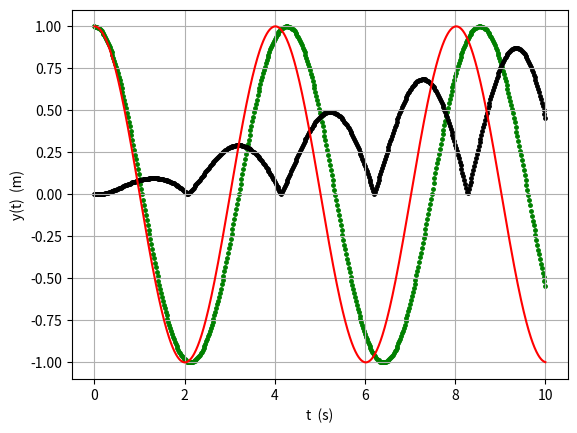

Reproduce this figure in Python.
# numerische Integration der Bahn eines Federpendels
# mit dem Euler-Cromer Verfahren (symplektisches Eulerverfahren)

import numpy as np
import matplotlib.pyplot as plt


dt = 0.02     # Zeitschritt in Sekunden
tmax = 10     # Zeitraum von 0 bis tmax (s)
n = int(np.round(tmax/dt)+1) # Anzahl zu berechnende Punkte 

t = np.zeros(n)   # array mit Zeiten, nummeriert von 0 bis n-1 
y = np.zeros(n)   # array mit Position
v = np.zeros(n)   # array mit Geschwindigkeit
a = np.zeros(n)   # array mit Beschleunigung

k = 1      # Federkonstante in Newton pro Meter
m = 0.1     # Pendelmasse in kg
y[0] = 1    # Startposition in Meter zur Zeit t=0
v[0] = 0    # Startgeschwindigkeit in m/s

g = 9.81
L = 4

# numerische Integration mit Euler-Cromer 
for i in range(0, n-1):  # für alle array-elemente von Nr. 0 bis n-2 
    t[i+1] = t[i] + dt   # ein Zeitschritt dt vorwärts
    a[i] = -(g/L)*np.sin(y[i])     # Beschleunigung zur Zeit t[i]
    v[i+1] = v[i] + a[i]*dt     # Geschwindigkeit zur Zeit t[i+1]
    y[i+1] = y[i] + v[i+1]*dt   # Position zur Zeit t[i+1]
    

# Zeichenobjekte 
fig, ax = plt.subplots()

# scatterplot spezifizieren 
ma = "."        # Punkt (Kreis) als Marke 
colors = "green" # Farbe der Marken 
area = 5**2     # Grösse der Marken, Radius in points hoch zwei

ax.scatter(t, y, marker=ma, s=area, c=colors)

# Koordinatenachsen erstellen 
ax.set(xlabel='t  (s)', ylabel='y(t)  (m)')
# Koordinatenraster 
ax.grid()

# Theoriekurve dazu zeichnen
om = np.sqrt(g/L)        # Kreisfrequenz der harmonischen Schwingung in 1/s 
phi0 = -0     # Startphase in Radiant
A = y[0]       # Amplitude der harmonischen Schwingung in Metern 
tn = np.linspace(0,10,1000)
z = A * np.cos(om*tn+phi0)   # rechnen mit dem ganzen t-array ! 

ax.plot(tn, z, color="red", marker=None)

x = []
for i in range(n):
  x.append(np.abs((A * np.cos(om*t[i]+phi0)) - y[i]))

ax.scatter(t, x, marker=ma, s=area, c="black")
# Graph sichern, falls gewünscht 
# fig.savefig("Fadenpendel.png")

# auf dem Bildschirm darstellen
plt.show()
